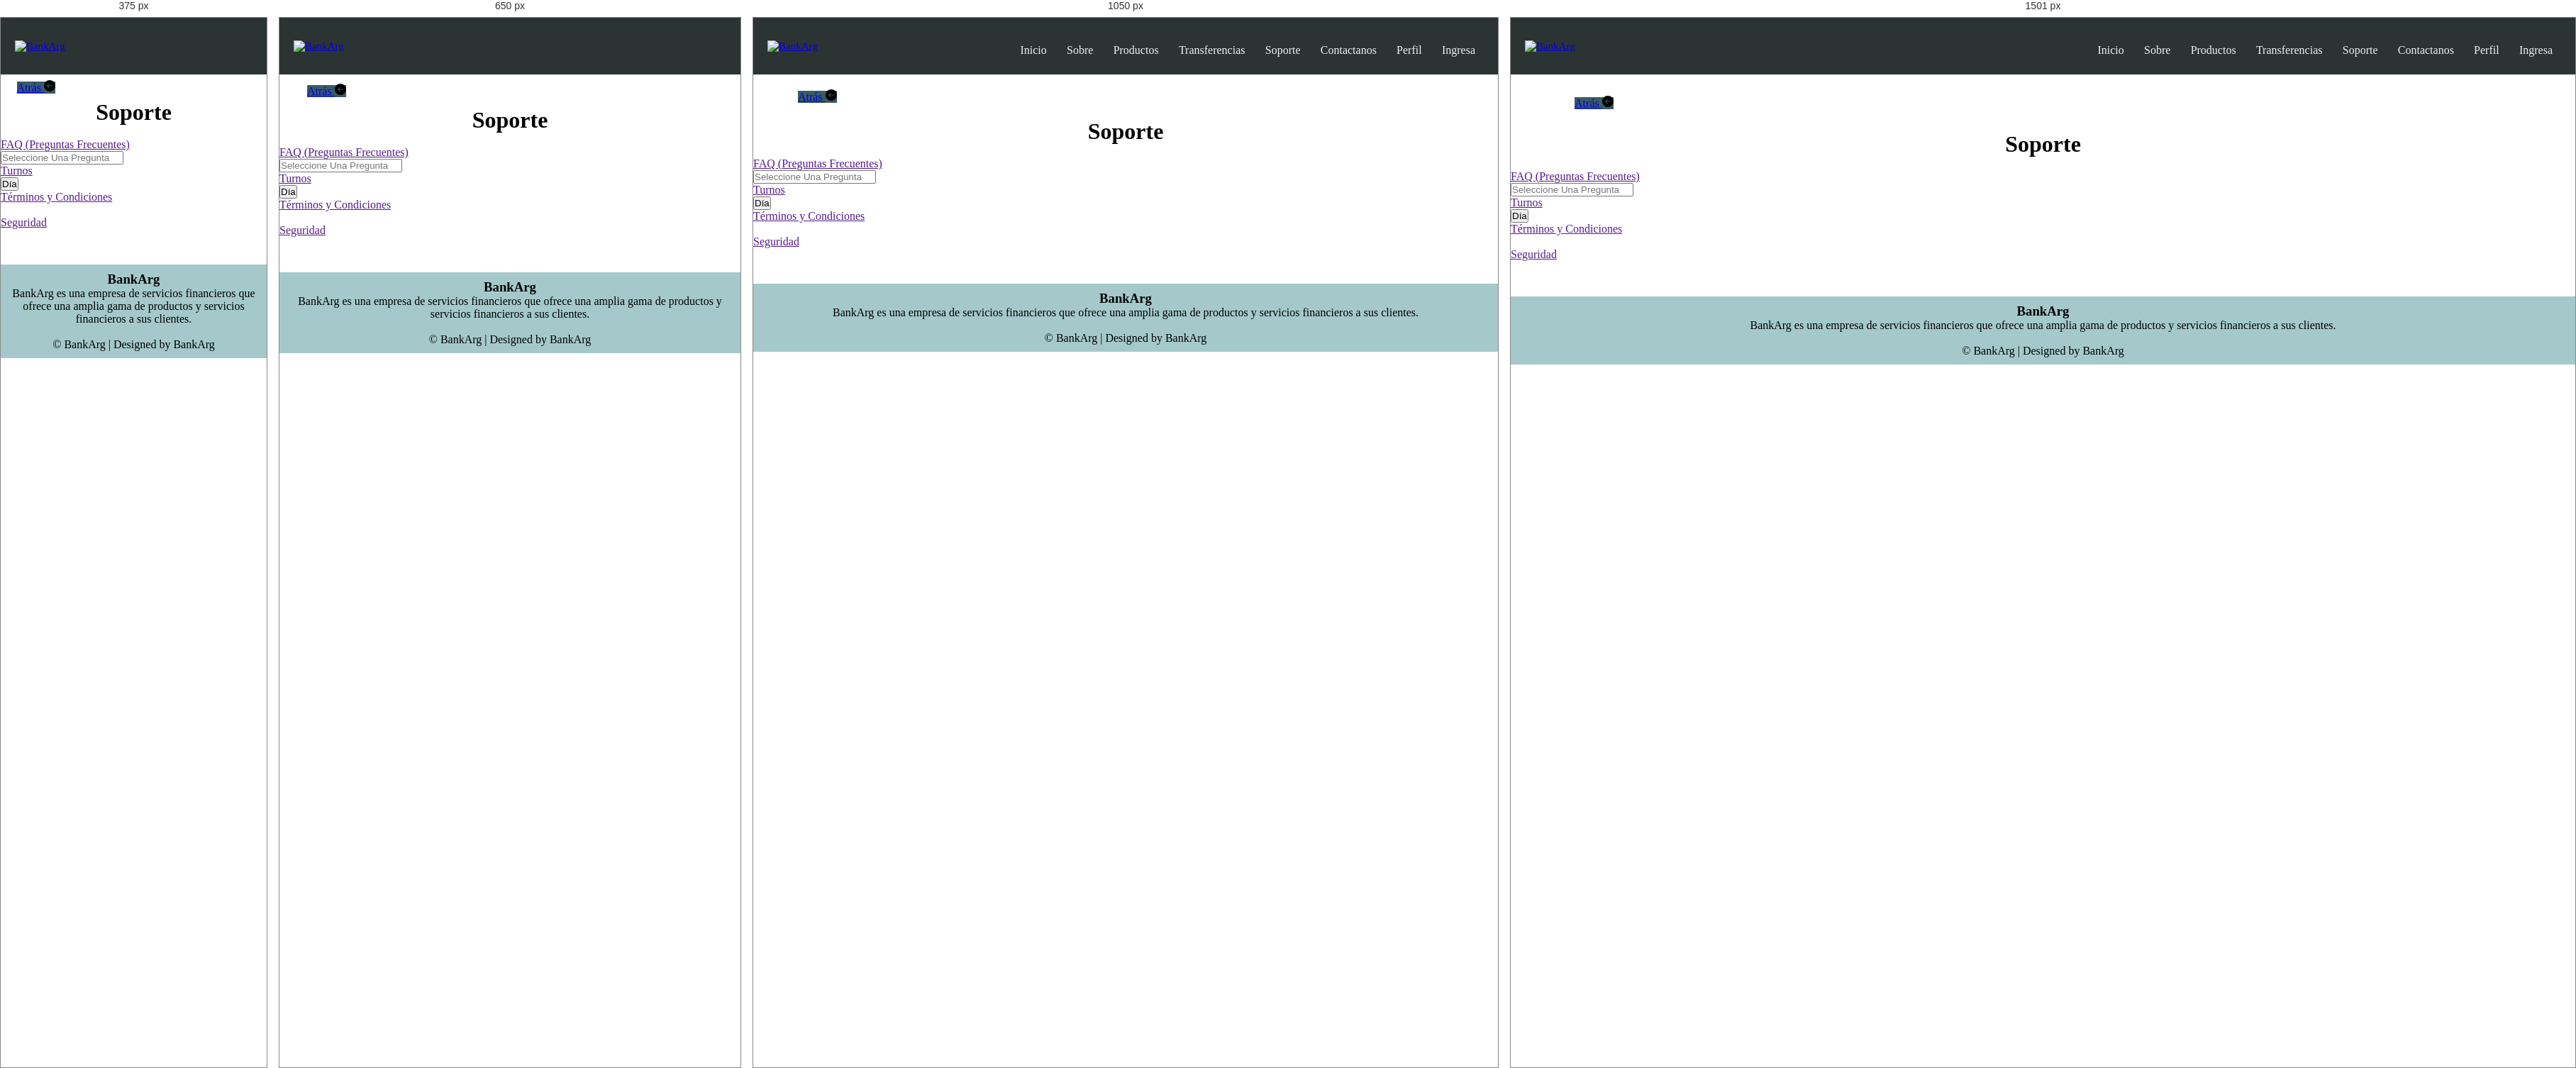
Rendered at 375 px, 650 px, 1050 px and 1501 px, left to right.

<!-- file: soporte.html -->
<!DOCTYPE html>
<html lang="en">

<head>
    <meta charset="UTF-8" />
    <meta http-equiv="X-UA-Compatible" content="IE=edge" />
    <meta name="viewport" content="width=device-

width, initial-scale=1.0" />
    <title>BankArg</title>

    <!-- Icono -->
    <link rel="shortcut icon" href="/assets/img/logo-solo-pestaña.png" />

    <!-- CSS -->
    <link rel="stylesheet" href="../css/style.css" />
    <link rel="stylesheet" href="../css/header.css" />
    <link rel="stylesheet" href="../css/footer.css" />
    <link rel="stylesheet" href="../css/soporte.css" />

    <!-- Boostrap -->
    <link rel="stylesheet" href="https://maxcdn.bootstrapcdn.com/bootstrap/4.0.0/css/bootstrap.min.css" integrity="sha384-Gn5384xqQ1aoWXA+058RXPxPg6fy4IWvTNh0E263XmFcJlSAwiGgFAW/dAiS6JXm" crossorigin="anonymous" />

    <!-- JavaScript -->
    <script src="../js/script.js" defer></script>

    <!-- Font Awesome -->
    <link rel="stylesheet" href="https://cdnjs.cloudflare.com/ajax/libs/font

-awesome/4.7.0/css/font-awesome.min.css" />

    <!-- Google Fonts -->
    <link rel="preconnect" href="https://fonts.googleapis.com" />
    <link rel="preconnect" href="https://fonts.gstatic.com" crossorigin />
</head>

<body>
    <!-- Header -->
    <header class="header-container">
        <nav class="nav-head">
            <a class="logo" href="../index.html">
                <img src="../assets/img/logo-no-

background.png" alt="BankArg" class="nav-brand" />
            </a>
            <div class="nav-links" id="navLinks">
                <i class="fa fa-times" onclick="hideMenu()"></i>
                <ul>
                    <li><a href="../index.html">Inicio</a></li>
                    <li><a href="./about.html">Sobre</a></li>
                    <li><a href="./products.html">Productos</a></li>
                    <li><a href="./transferencia.html">Transferencias</a></li>
                    <li><a href="./soporte.html">Soporte</a></li>
                    <li><a href="./contact.html">Contactanos</a></li>
                    <li><a href="./perfil.html">Perfil</a></li>
                    <li><a href="./login.html" class="login">Ingresa</a></li>
                </ul>
            </div>
            <i class="fa fa-bars" onclick="showMenu()"></i>
        </nav>
    </header>

    <div class="container-soporte">
        <nav class="volver">
            <ul class="navbar-nav ml-auto">
                <a href="../index.html" class="btn btn-primary" role="button" data-bs-toggle="button" style="text-align: center;">Atrás
             <svg xmlns="http://www.w3.org/2000/svg" width="16" height="16" fill="currentCocllor" class="bi bi-arrow-left-circle-fill" viewBox="0 0 16 16">
                <path d="M8 0a8 8 0 1 0 0 16A8 8 0 0 0 8 0zm3.5 7.5a.5.5 0 0 1 0 1H5.707l2.147 2.146a.5.5 0 0 1-.708.708l-3-3a.5.5 0 0 1 0-.708l3-3a.5.5 0 1 1 .708.708L5.707 7.5H11.5z"/>
              </svg>
              </a>
        </nav>
        <!-- End Header -->

        <!-- Body -->
        <h1 style="text-align: center;">Soporte</h1>
        <!-- End Body -->

        <a href="" class="main-cards d-flex align-items-center justify-content-center">
            <span><img src="../assets/img/arrow-right-arrow-left-solid.svg" alt=""></span>
            <p>FAQ (Preguntas Frecuentes)</p>
            <div></div>
        </a>

        <!-- Menu De Preguntas -->
        <div class="izquierda">
            <div class="formulario">
                <form method="post">
                    <div class="selection">
                        <input type="list" placeholder="Seleccione Una Pregunta" required />

                        <a href="" class="main-cards d-flex align-items-center justify-content-center">
                            <span><img src="../assets/img/arrow-right-arrow-left-solid.svg" alt=""></span>
                            <p>Turnos</p>
                            <div></div>
                        </a>

                        <!-- Bootstrap CSS -->
                        <link href="https://cdn.jsdelivr.net/npm/bootstrap@5.0.2/dist/css/bootstrap.min.css" rel="stylesheet" integrity="sha384-EVSTQN3/azprG1Anm3QDgpJLIm9Nao0Yz1ztcQTwFspd3yD65VohhpuuCOmLASjC" crossorigin="anonymous">

                        <div class="dropdown">

                            <button type="button" class="btn btn-secondary dropdown-toogle" id="simpleDropdown" data-bs-toggle="dropdown" aria-espanded="false">
  Día
</button>


                            <a href="" class="main-cards d-flex align-items-center justify-content-center">
                                <span><img src="../assets/img/arrow-right-arrow-left-solid.svg" alt=""></span>
                                <p>Términos y Condiciones</p>
                                <div></div>
                            </a>
                            <a href="" class="main-cards d-flex align-items-center justify-content-center">
                                <span><img src="../assets/img/arrow-right-arrow-left-solid.svg" alt=""></span>
                                <p>Seguridad</p>
                                <div></div>
                            </a>

                            <!-- Footer -->
                            <footer>
                                <div class="footer-content">
                                    <h3>BankArg</h3>
                                    <p>
                                        BankArg es una empresa de servicios financieros que ofrece una amplia gama de productos y servicios financieros a sus clientes.
                                    </p>
                                    <div class="icons">
                                        <a href=""><i class="fa fa-

facebook"></i></a>
                                        <a href=""></a><i class="fa fa-

twitter"></i></a>
                                        <a href=""></a><i class="fa fa-

instagram"></i></a>
                                        <a href=""><i class="fa fa-

linkedin"></i></a>
                                    </div>
                                </div>
                                <div class="footer-bottom">&copy; BankArg | Designed by BankArg</div>
                            </footer>
                            <!-- End Footer -->
</body>

</html>

/* @media block from style.css */
@media (max-width: 500px) {
    .subheader h1 {
        display: none;
    }
    .subheader p {
        display: none;
    }
    .subheader-ingresar {
        font-size: 1rem;
        width: 80%;
        align-items: center;
        text-align: center;
        top: 70%;
        left: 50%;
    }
}

/* @media block from style.css */
@media (min-width: 500px) and (max-width: 800px) {
    .subheader h1 {
        display: none;
    }
    .subheader p {
        display: none;
    }
    .subheader-ingresar {
        font-size: 1rem;
        width: 60%;
        align-items: center;
        text-align: center;
        top: 70%;
        left: 50%;
    }
}

/* @media block from style.css */
@media (min-width: 800px) and (max-width: 1200px) {
    .subheader h1 {
        display: flex;
        left: 20%;
    }
    .subheader p {
        display: flex;
        left: 31%;
    }
    .subheader-ingresar {
        font-size: 1rem;
        width: 40%;
        top: 65%;
        left: 30%;
    }
}

/* @media block from style.css */
@media (min-width: 1200px) and (max-width: 1350px) {
    .subheader h1 {
        display: flex;
        left: 15%;
    }
    .subheader p {
        display: flex;
        left: 20%;
    }
    .subheader-ingresar {
        font-size: 1rem;
        width: 30%;
        top: 65%;
        left: 20%;
    }
}

/* @media block from style.css */
@media (min-width: 1350px) and (max-width: 1500px) {
    .subheader h1 {
        display: flex;
        left: 12%;
    }
    .subheader p {
        display: flex;
        left: 19%;
    }
    .subheader-ingresar {
        font-size: 1rem;
        width: 25%;
        top: 65%;
        left: 15%;
    }
}

/* @media block from style.css */
@media (min-width: 1500px) {
    .subheader h1 {
        display: flex;
        left: 9%;
    }
    .subheader p {
        display: flex;
        left: 15%;
    }
    .subheader-ingresar {
        font-size: 1rem;
        width: 20%;
        top: 65%;
        left: 12%;
    }
}

/* @media block from style.css */
@media (max-width: 800px) {
    .sub-details {
        font-style: justify;
    }
}

/* @media block from header.css */
@media (max-width: 900px) {
  .text-box h1 {
    font-size: 20px;
  }
  .nav-links ul li {
    display: block;
  }
  .nav-links {
    position: absolute;
    background: #395b64;
    height: 100vh;
    width: 200px;
    top: -13px;
    right: -200px;
    text-align: left;
    z-index: 10;
    transition: 1s;
  }
  nav .fa {
    display: block;
    color: #e7f6f2;
    margin: 10px;
    font-size: 22px;
    cursor: pointer;
  }
  .nav-links ul {
    padding: 30px;
  }
}